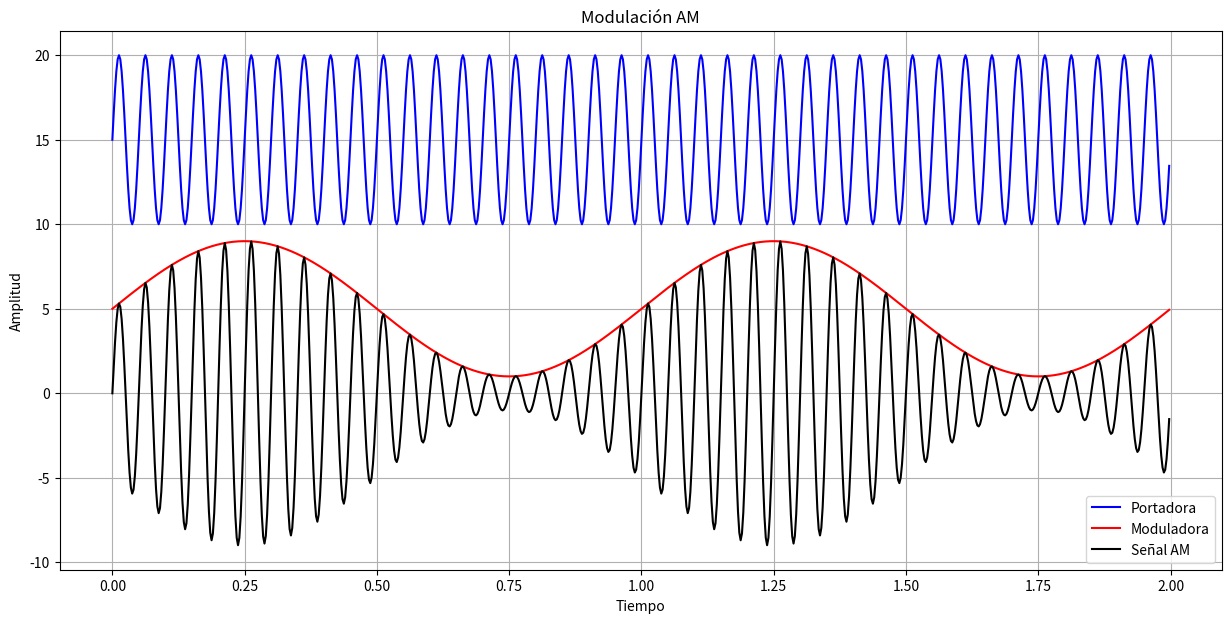

Write the Python code that produced this figure.
import numpy as np
import matplotlib.pyplot as plt

# Configuración de parámetros
fs = 400  # Frecuencia de muestreo
Ec = 5  # Voltaje pico de la portadora
fc = 20  # Frecuencia de la portadora
fm = 1  # Frecuencia de la moduladora
m = 0.8  # Índice de modulación

Nc = 2  # Número de ciclos que se mostrará en la gráfica
t = np.arange(0, Nc/fm, 1/fs)  # Vector de tiempo

# Generación de señales
Vc = Ec * np.sin(2 * np.pi * fc * t)  # Señal portadora
Vmod = m * Ec * np.sin(2 * np.pi * fm * t)  # Señal moduladora
Vam = (1 + m * np.sin(2 * np.pi * fm * t)) * Ec * np.sin(2 * np.pi * fc * t)  # Señal AM

# Creación de la figura y los ejes
fig, ax = plt.subplots(figsize=(15, 7))
ax.set_title('Modulación AM')
ax.set_xlabel('Tiempo')
ax.set_ylabel('Amplitud')
ax.grid(True)

# Graficar las señales
ax.plot(t, Vc + 15, label='Portadora', color='b')  # Desplazar la portadora para visualizar mejor
ax.plot(t, Vmod + 5, label='Moduladora', color='r')  # Desplazar la moduladora para visualizar mejor
ax.plot(t, Vam, label='Señal AM', color='k')

# Configuración de leyenda
ax.legend()

# Mostrar la gráfica
plt.show()
